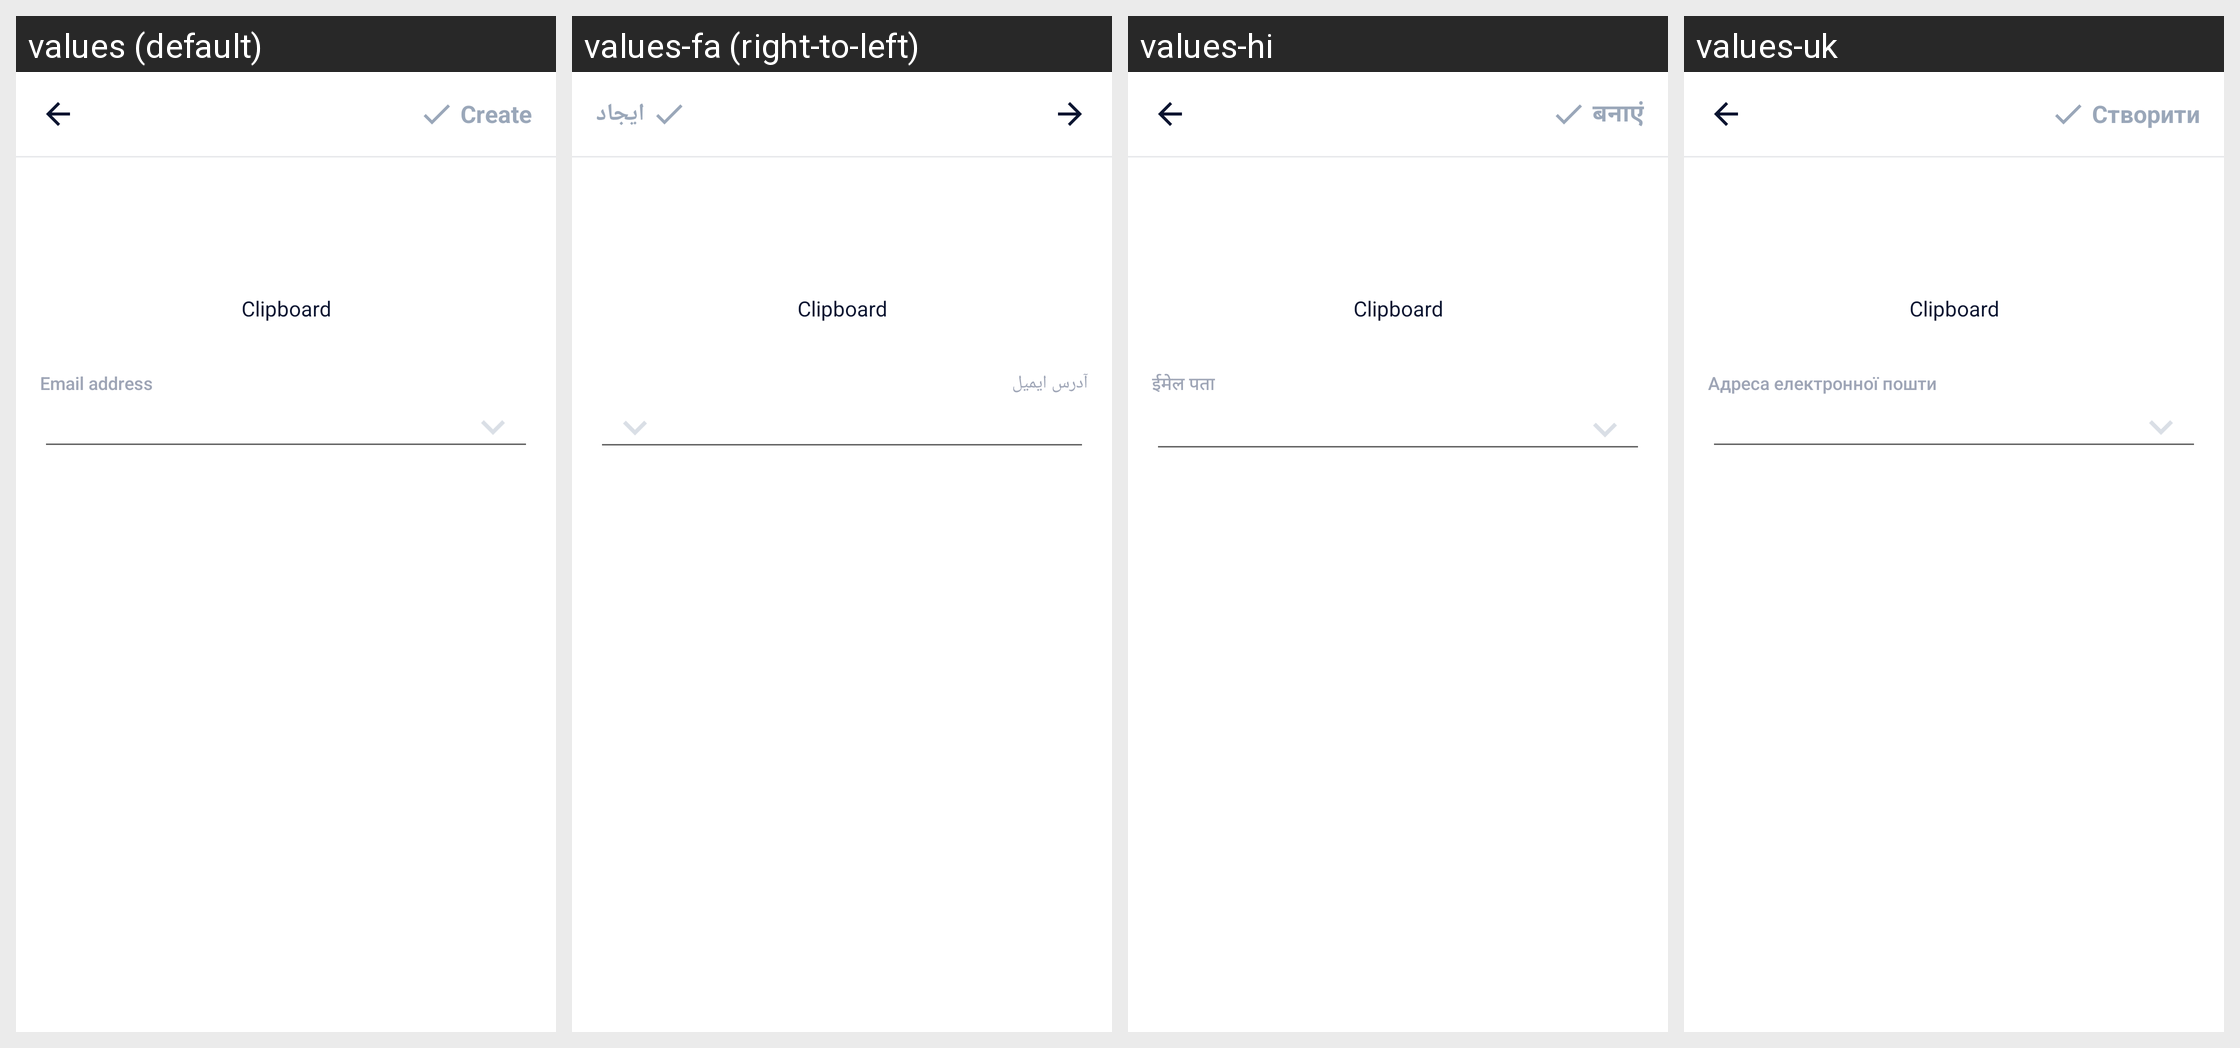

The Android screen above is rendered under several locales of the same app. Produce the string resources it draws, with the default and per-locale values.
Android screen res/layout/activity_input_email.xml rendered under 4 locales, left to right: values (default), values-fa (right-to-left), values-hi, values-uk. Device: Nexus 5 (rendered at 1080×1920; each locale shown at half size, 540×960, under a caption strip naming it); theme AppTheme.
Other locales in the repository, not shown: values-ar, values-bn, values-bn-rIN, values-de, values-es, values-fr, values-in, values-it, values-ja, values-ko, values-ms, values-nl, values-pl, values-pt, values-ru, values-sv, values-th, values-th-rTH, values-tr, values-vi, values-zh-rCN, values-zh-rTW.
Strings drawn on this screen, with the default value and each locale's value (text and hints the layout hard-codes, and strings that could not be matched under every locale, appear in the picture but are not listed):

main_tab_create
  values: Create
  values-fa: ایجاد
  values-hi: बनाएं
  values-uk: Створити

email_address
  values: Email address
  values-fa: آدرس ایمیل
  values-hi: ईमेल पता
  values-uk: Адреса електронної пошти
